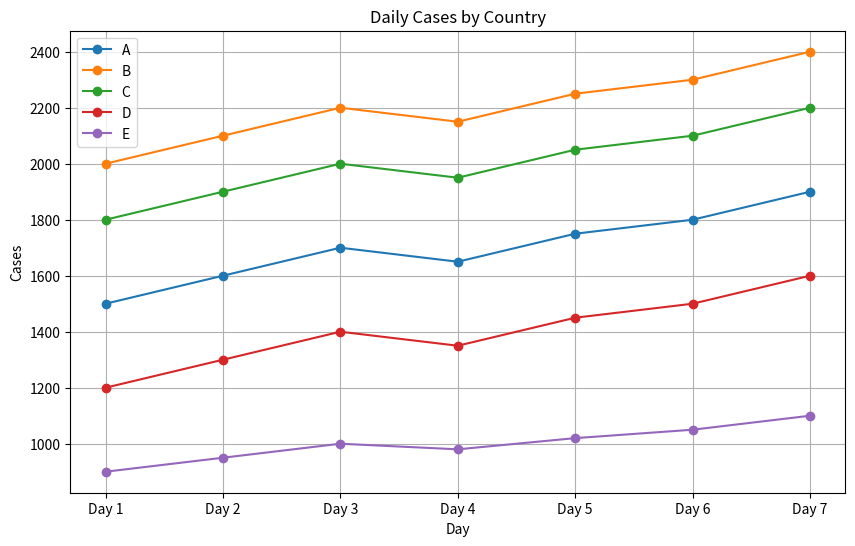

This chart was generated by the following Python code:
import numpy as np
import matplotlib.pyplot as plt

# Dataset
data = np.array([
    [1500, 2000, 1800, 1200, 900],  
    [1600, 2100, 1900, 1300, 950],  
    [1700, 2200, 2000, 1400, 1000], 
    [1650, 2150, 1950, 1350, 980],  
    [1750, 2250, 2050, 1450, 1020], 
    [1800, 2300, 2100, 1500, 1050], 
    [1900, 2400, 2200, 1600, 1100], 
])

countries = ["A", "B", "C", "D", "E"]

# Total cases per country
totals = data.sum(axis=0)
print("Total cases per country:")
for country, total in zip(countries, totals):
    print(f"{country}: {total}")
print("Country with highest total cases:", countries[np.argmax(totals)])

# Daily totals and analysis
daily_totals = data.sum(axis=1)
print("Average daily cases:", daily_totals.mean())
print("Day with highest cases:", np.argmax(daily_totals) + 1)

# Percentage change
percent_change = ((data[-1] - data[0]) / data[0]) * 100
print("Percentage increase by country:", percent_change)
print("Country with highest increase:", countries[np.argmax(percent_change)])

# Normalized data
normalized = (data - data.min(axis=0)) / (data.max(axis=0) - data.min(axis=0))
print("Normalized data:\n", normalized)

# Visualization
plt.figure(figsize=(10, 6))
for i, country in enumerate(countries):
    plt.plot(data[:, i], label=country, marker='o')

plt.legend()
plt.title("Daily Cases by Country")
plt.xlabel("Day")
plt.ylabel("Cases")
plt.xticks(ticks=range(7), labels=[f"Day {i+1}" for i in range(7)])
plt.grid()
plt.show()